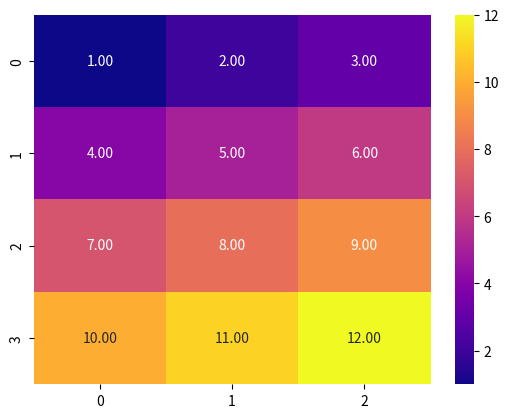

The script that saved this image:
import seaborn as sns
import matplotlib.pyplot as plt  # Used to show the plots
import numpy as np
# data = np.array([[1, 20, 3], [4, 50, 6], [7, 80, 9]]) #ex 1
# data = np.array([[1, 20, 3, 40], [4, 50, 6, 70], [7, 80, 9, 100]]) #ex 2
data = np.array([[1,2,3],[4,5,6],[7,8,9],[10,11,12]]) #ex 3

# Heatmap
# Used to visualize the data in a 2D format.
# A heatmap is a two-dimensional graphical representation of data 
# where the individual values that are contained in a matrix are represented as colors.

# sns.heatmap(data) #simplest way
sns.heatmap(data, annot=True,fmt=".2f",cmap="plasma") #with annotation
# fmt: d, f, .2f, .3f, .4f, .5f, .6f, .7f, .8f, .9f, .10f
# cmap: viridis,plasma, inferno, magma, cividis,coolwarm
plt.show()
# The simplest way to create a heatmap is by using Seaborn with a 2D array of numbers.
# Explanation:

    # data: A 2D array representing the values for each cell in the heatmap.
    # The color intensity represents the value of each cell.